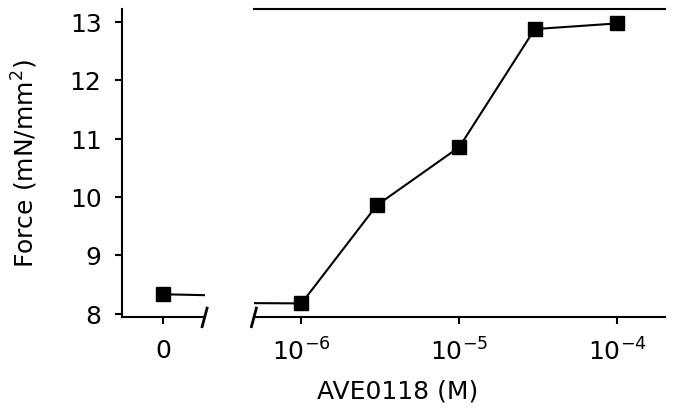

Reproduce this figure in Python. (Note: this script raises an exception after producing the figure.)
import numpy as np
import collections
import matplotlib.gridspec as gridspec
import matplotlib.pyplot as plt
import csv
from numpy import *
import pandas as pd
from matplotlib import rc
# from load import *
### rcParams are the default parameters for matplotlib
import matplotlib as mpl
rc('mathtext',default='regular')

fonts = 18;
fonts_title = 18
leng_fontsize = 18
mpl.rcParams['font.size'] = fonts
mpl.rcParams['font.family'] = 'Arial'
mpl.rcParams['axes.labelsize'] = fonts
mpl.rcParams['xtick.labelsize'] = fonts
mpl.rcParams['ytick.labelsize'] = fonts
mpl.rcParams['axes.linewidth'] = 1.5
mpl.rcParams['ytick.major.pad']='10'
mpl.rcParams['xtick.major.pad']='10'
mpl.rcParams['xtick.major.size']=5
mpl.rcParams['ytick.major.size']=5
mpl.rcParams['xtick.minor.size']= 0
mpl.rcParams['ytick.minor.size']= 0

mpl.rcParams['xtick.major.width']=1.5
mpl.rcParams['ytick.major.width']=1.5



dcon = np.array([1e-10, 1, 3, 10, 30, 100])*1e-6


fig = plt.figure(figsize=(7,4))
num_row = 1;
num_col = 2;

ratio = 5;

gs1 = gridspec.GridSpec(num_row,num_col, width_ratios = (1/ratio,1))


ax = plt.subplot(gs1[0,0]);

ax2 = plt.subplot(gs1[0,1],sharey=ax)



# f, (ax, ax2) = plt.subplots(1, 2, sharey=True)
force = [8.330626015244283,  8.173934774459575,  9.856303886042731, 10.856428839185304, 12.877670873422463, 12.975134324628263]  # expri Schotten et al., 2007
ax.plot(dcon, force, 'ks-',ms=10)
ax2.plot(dcon, force, 'ks-',ms=10)

# ax.set_xscale('log')

ax.set_xlim(-1e-7,1e-7)  # outliers only
ax2.set_xlim(5e-7,2e-4)  # most of the data

ax2.set_xscale('log')

ax.set_ylabel('Force (mN/mm$^2$)')
ax.yaxis.set_label_coords(-1, 0.5)
ax.set_xticks([0])



ax.spines['right'].set_visible(False)
ax.spines['top'].set_visible(False)
# ax_twin.spines['right'].set_visible(False)
# ax_twin.yaxis.set_ticks_position('none')
# ax_twin.yaxis.set_ticks_position('none')
# ax_twin.get_yaxis().set_ticks([])

# ax.set_ylim(8,14)

ax2.spines['left'].set_visible(False)
# ax.xaxis.tick_top()
# ax2_twin.yaxis.set_ticks_position('none')

ax2.spines['right'].set_visible(False)
# ax2_twin.spines['left'].set_visible(False)
# ax2_twin.yaxis.set_ticks_position('right')
# ax2_twin.set_ylabel('$\Delta[Ca^{2+}]_i$ ($\mu$M)',color='tab:blue')
# ax2_twin.yaxis.set_tick_params(color='tab:blue',labelcolor='tab:blue')
# ax2_twin.spines['right'].set_color('tab:blue')
# ax2.yaxis.set_ticks_position('right')
ax2.yaxis.set_visible(False)

ax2.set_xlabel( 'AVE0118 (M)')
ax2.xaxis.set_label_coords(0.35, -0.2)


# ax2_twin.set_ylim(0.25,0.43)
# ax_twin.set_ylim(0.25,0.43)

d = .03  # how big to make the diagonal lines in axes coordinates
# arguments to pass to plot, just so we don't keep repeating them
kwargs = dict(transform=ax.transAxes, color='k', clip_on=False, lw=2.)
# ax.plot((-d, +d), (-d, +d), **kwargs)        # top-left diagonal
ax.plot((1 - d, 1 + d), (-d, +d), **kwargs)  # top-right diagonal
# ax2.plot((1 - d, 1 + d), (-d, +d), **kwargs)  # top-right diagonal
kwargs = dict(transform=ax2.transAxes, color='k', clip_on=False, lw=2.)

ax2.plot((-d/ratio, +d/ratio), (-d, +d), **kwargs)        # top-left diagonal


for axs in [ax, ax2]:
	axs.spines['top'].set_visible(False)
	# axs.spines['left'].set_smart_bounds(True)
	axs.spines['right'].set_smart_bounds(True)
# ax.tick_params(labeltop=False)  # don't put tick labels at the top
# ax2.xaxis.tick_bottom()

	plt.subplots_adjust(left=0.18, bottom=0.20, right=0.8, top=0.95,
		wspace=0.09, hspace=0.3)



# plt.savefig('Force_Cai.pdf')

plt.show()

		